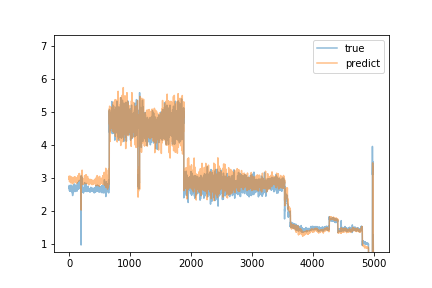

Data behind this chart, as committed beside it:
predict, true
3.05, 2.77
2.966, 2.71
3.051, 2.67
3.012, 2.73
2.956, 2.76
3.015, 2.71
2.886, 2.61
2.984, 2.74
2.937, 2.62
2.998, 2.69
2.965, 2.73
2.925, 2.74
2.914, 2.71
2.905, 2.6
3.012, 2.7
2.914, 2.61
2.975, 2.64
2.986, 2.76
3.027, 2.72
3.055, 2.68
2.957, 2.65
2.941, 2.72
2.957, 2.71
2.97, 2.68
2.931, 2.73
2.992, 2.7
2.891, 2.63
2.982, 2.63
2.972, 2.69
2.924, 2.79
2.875, 2.65
2.848, 2.68
2.97, 2.66
2.926, 2.63
2.869, 2.68
2.992, 2.71
2.93, 2.68
2.882, 2.6
3.033, 2.65
3.025, 2.66
2.962, 2.69
2.94, 2.68
2.931, 2.71
2.968, 2.73
2.911, 2.65
2.984, 2.63
2.984, 2.65
2.978, 2.68
2.894, 2.67
2.902, 2.6
2.968, 2.62
2.917, 2.66
2.922, 2.66
2.901, 2.54
2.887, 2.68
2.917, 2.72
2.96, 2.47
2.826, 2.69
2.921, 2.67
2.869, 2.72
... 4,940 more rows
